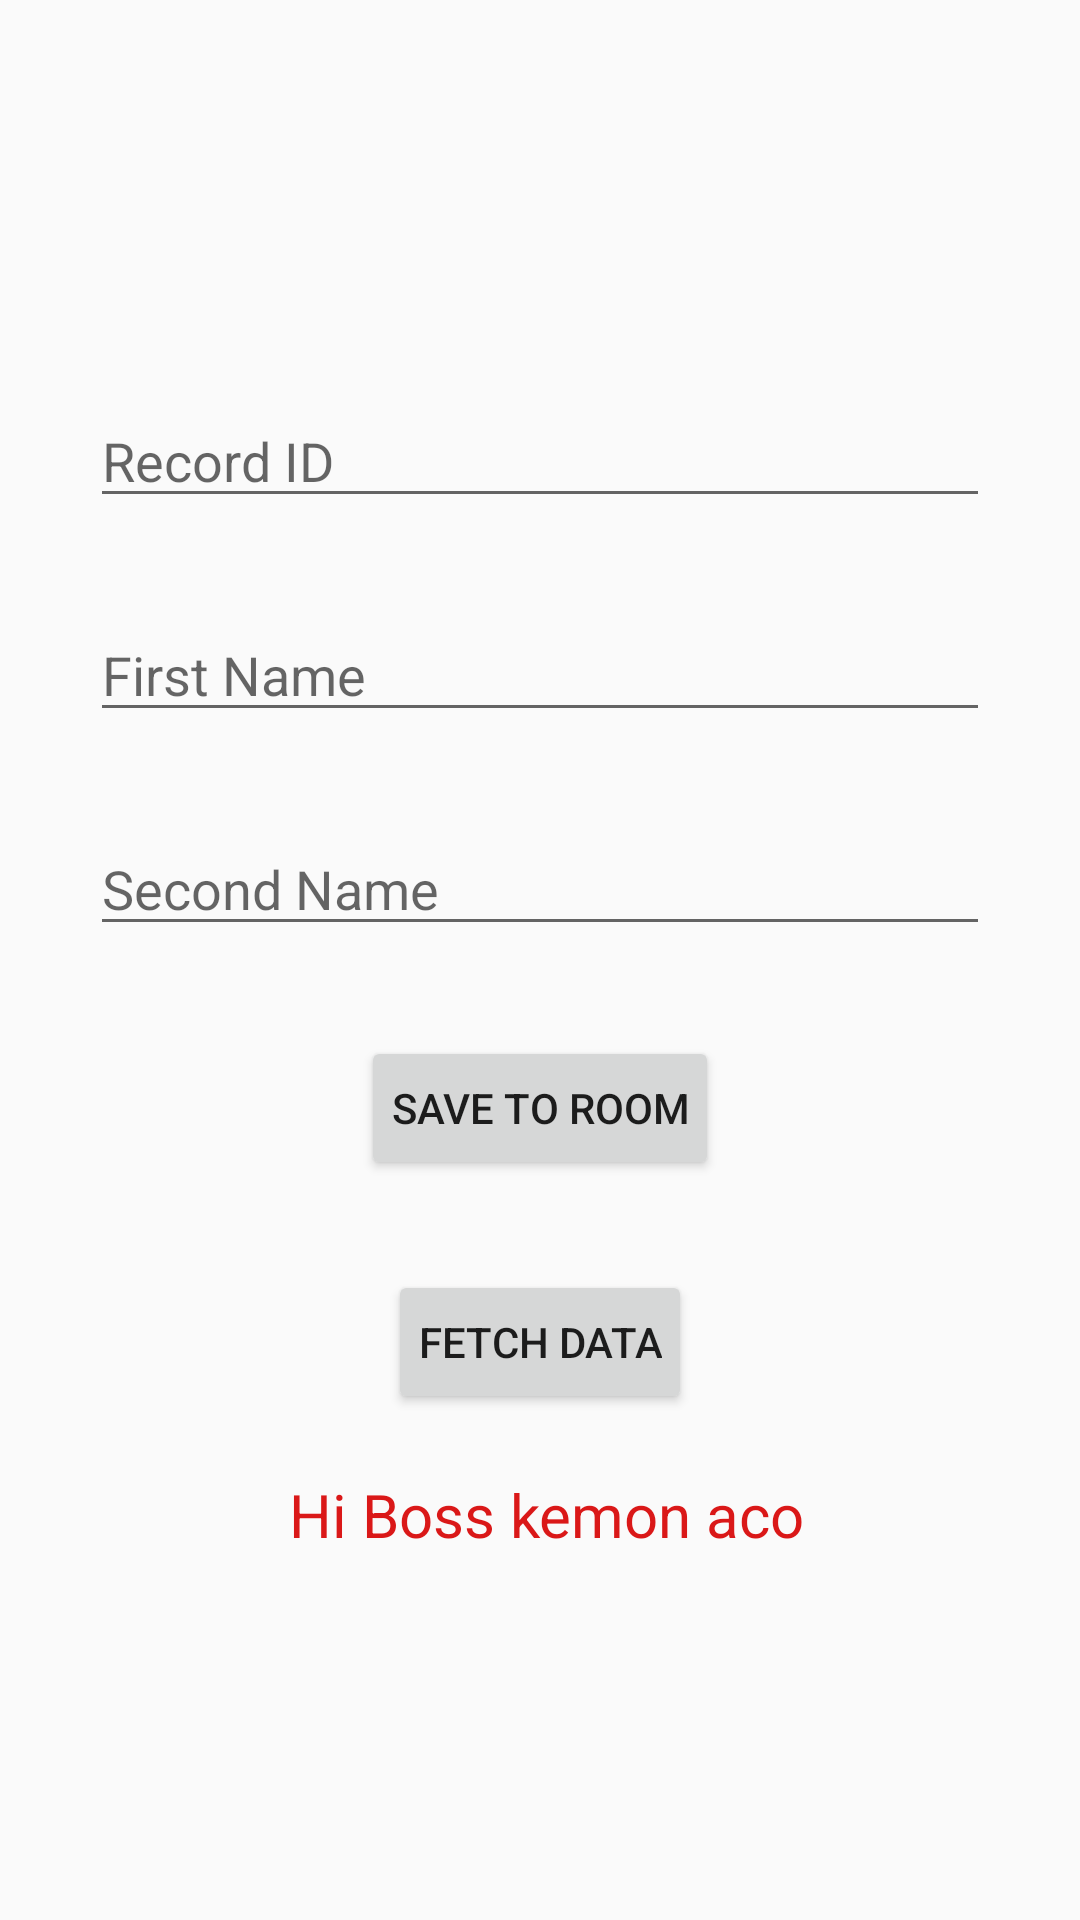

The Android layout XML behind this screen, and the referenced resources:
<!-- AndroidManifest.xml: application theme Theme.Roomdbapp -->
<!-- res/layout/activity_main.xml -->
<?xml version="1.0" encoding="utf-8"?>
<androidx.appcompat.widget.LinearLayoutCompat xmlns:android="http://schemas.android.com/apk/res/android"
    xmlns:app="http://schemas.android.com/apk/res-auto"
    xmlns:tools="http://schemas.android.com/tools"
    android:layout_width="match_parent"
    android:layout_height="match_parent"
    android:orientation="vertical"
    android:gravity="center"
    tools:context=".MainActivity">

    <EditText
        android:layout_width="300dp"
        android:layout_height="wrap_content"
        android:layout_marginTop="10dp"
        android:id="@+id/t1"
        android:hint="Record ID"/>

    <EditText
        android:layout_width="300dp"
        android:layout_height="wrap_content"
        android:id="@+id/t2"
        android:layout_marginTop="30dp"
        android:hint="First Name"/>

    <EditText
        android:layout_width="300dp"
        android:layout_height="wrap_content"
        android:id="@+id/t3"
        android:layout_marginTop="30dp"
        android:hint="Second Name"/>

    <Button
        android:layout_width="wrap_content"
        android:layout_height="wrap_content"
        android:text="Save to Room"
        android:id="@+id/b1"
        android:padding="10dp"
        android:layout_marginTop="30dp"/>

    <Button
        android:layout_width="wrap_content"
        android:layout_height="wrap_content"
        android:text="Fetch Data"
        android:id="@+id/b2"
        android:padding="10dp"
        android:layout_marginTop="30dp"/>

    <TextView
        android:layout_width="wrap_content"
        android:layout_height="wrap_content"
        android:id="@+id/lbl"
        android:textSize="20sp"
        android:textColor="#DA1818"
        android:layout_marginTop="20dp"
        android:text=" Hi Boss kemon aco"/>


</androidx.appcompat.widget.LinearLayoutCompat>
<!-- resources referenced by this layout -->
<resources>
  <style name="Theme.Roomdbapp" parent="Theme.AppCompat.DayNight.NoActionBar">
          
          <item name="colorPrimary">@color/purple_500</item>
          <item name="colorPrimaryVariant">@color/purple_700</item>
          <item name="colorOnPrimary">@color/white</item>
          
          <item name="colorSecondary">@color/teal_200</item>
          <item name="colorSecondaryVariant">@color/teal_700</item>
          <item name="colorOnSecondary">@color/black</item>
          
          <item name="android:statusBarColor" tools:targetApi="l">?attr/colorPrimaryVariant</item>
          
      </style>
  <!-- not gathered from this repository: default colours our renderer supplied (Android Studio template values) -->
  <color name="purple_500">#FF6200EE</color>
  <color name="purple_700">#FF3700B3</color>
  <color name="teal_200">#FF03DAC5</color>
  <color name="teal_700">#FF018786</color>
  <color name="black">#FF000000</color>
  <color name="white">#FFFFFFFF</color>
</resources>
